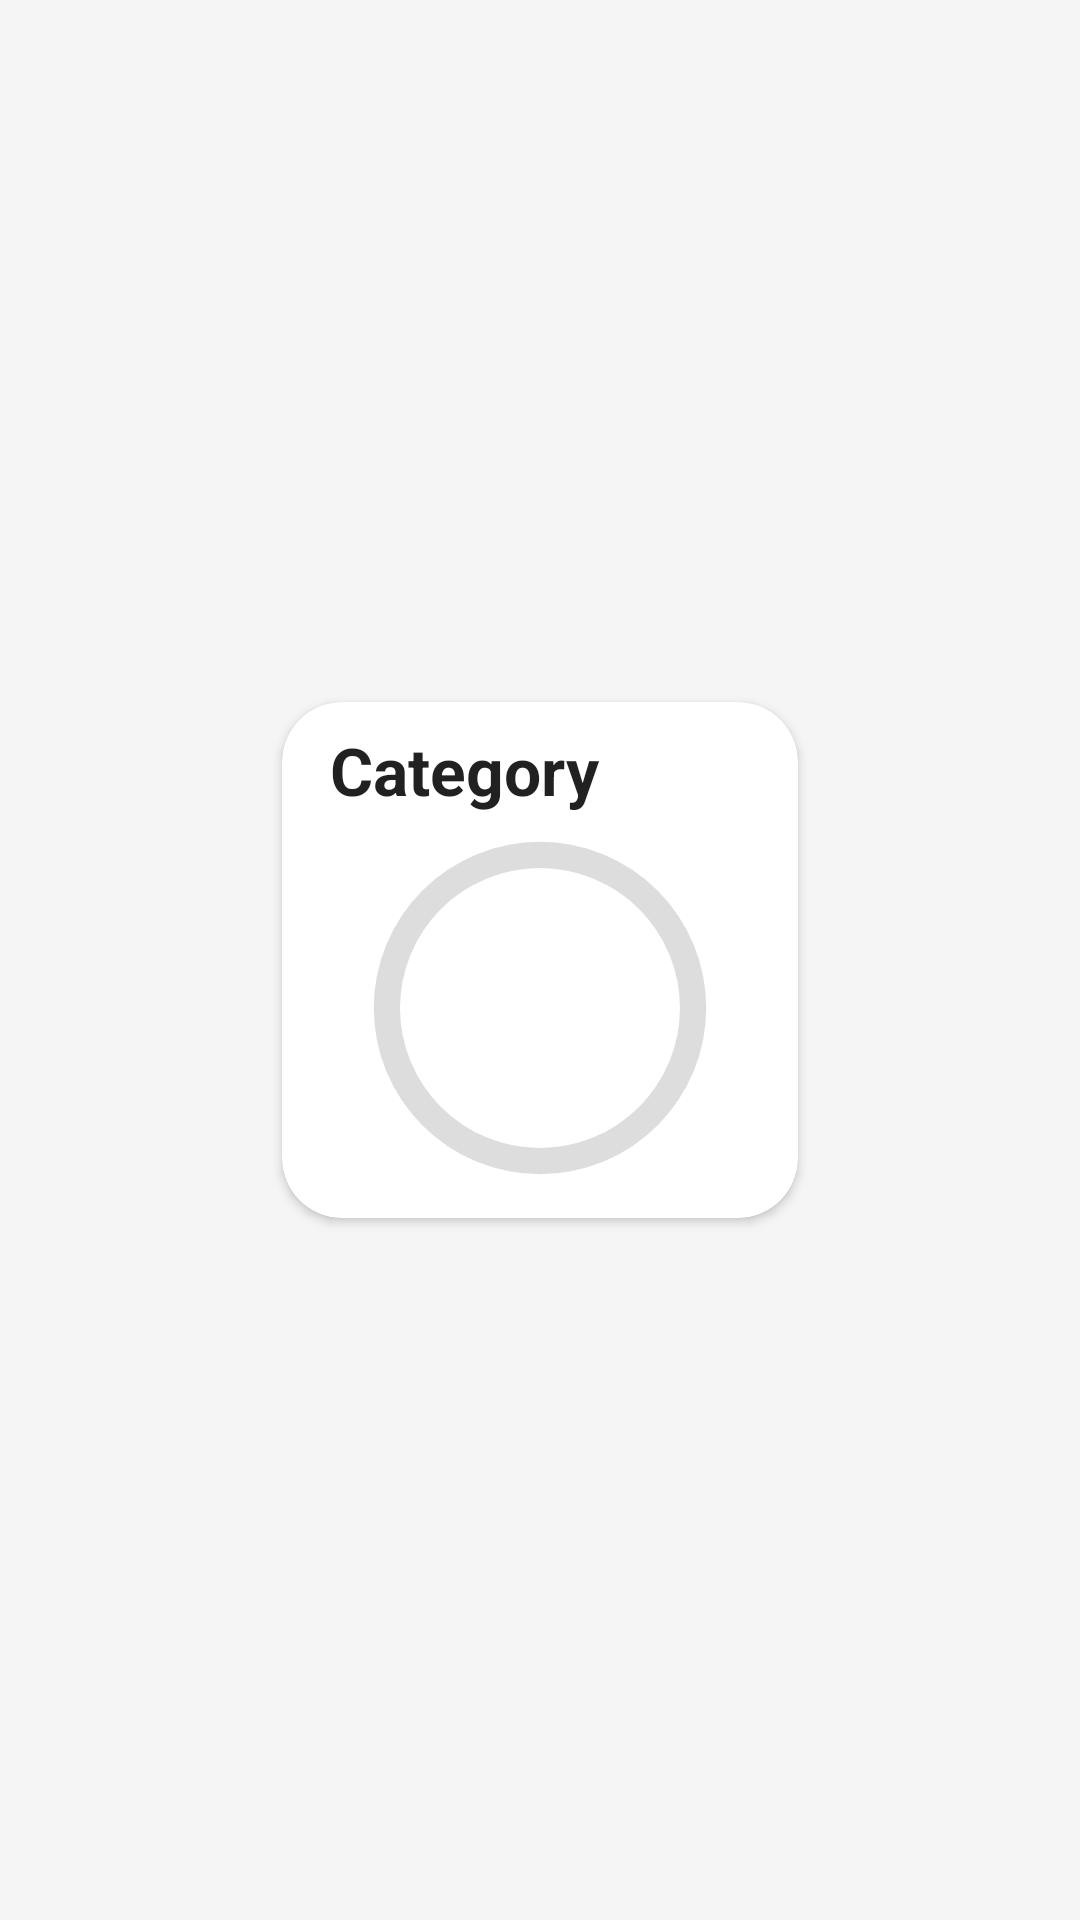

Here is an Android app screen rendered from its layout file. Give the layout XML and the strings, colors and styles it references.
<!-- AndroidManifest.xml: application theme Theme.MyApplication -->
<!-- res/layout/progress_card.xml -->
<?xml version="1.0" encoding="utf-8"?>
<androidx.constraintlayout.widget.ConstraintLayout xmlns:android="http://schemas.android.com/apk/res/android"
    xmlns:app="http://schemas.android.com/apk/res-auto"
    xmlns:tools="http://schemas.android.com/tools"
    android:layout_width="wrap_content"
    android:layout_height="wrap_content"
    tools:context=".Progress"
    style="@style/SCREEN">

    <androidx.cardview.widget.CardView
        android:layout_width="wrap_content"
        android:layout_height="wrap_content"
        android:layout_marginStart="16dp"
        android:layout_marginTop="8dp"
        android:layout_marginEnd="16dp"
        android:layout_marginBottom="8dp"
        android:foregroundGravity="center"
        app:cardCornerRadius="20dp"
        app:layout_constraintBottom_toBottomOf="parent"
        app:layout_constraintEnd_toEndOf="parent"
        app:layout_constraintStart_toStartOf="parent"
        app:layout_constraintTop_toTopOf="parent">

        <androidx.constraintlayout.widget.ConstraintLayout
            android:layout_width="match_parent"
            android:layout_height="match_parent"
            android:layout_gravity="center">

            <TextView
                android:id="@+id/progress_name"
                android:layout_width="wrap_content"
                android:layout_height="wrap_content"
                android:layout_marginStart="16dp"
                android:layout_marginTop="8dp"
                android:text="Category"
                android:textAppearance="@style/TextAppearance.AppCompat.Large"
                android:textStyle="bold"
                app:layout_constraintStart_toStartOf="parent"
                app:layout_constraintTop_toTopOf="parent" />

            <ProgressBar
                android:id="@+id/progress_bar"
                style="@style/CircularDeterminateProgressBar"
                android:layout_width="140dp"
                android:layout_height="140dp"
                android:layout_marginLeft="16dp"
                android:layout_marginTop="32dp"
                android:layout_marginRight="16dp"
                app:layout_constraintBottom_toBottomOf="parent"
                app:layout_constraintLeft_toLeftOf="parent"
                app:layout_constraintRight_toRightOf="parent"
                app:layout_constraintTop_toTopOf="parent"
                tools:progress="100" />

            <TextView
                android:id="@+id/progress_value"
                android:layout_width="wrap_content"
                android:layout_height="wrap_content"
                android:layout_marginTop="8dp"
                android:textAppearance="@style/TextAppearance.AppCompat.Large"
                app:layout_constraintBottom_toBottomOf="@+id/progress_bar"
                app:layout_constraintEnd_toEndOf="@+id/progress_bar"
                app:layout_constraintHorizontal_bias="0.502"
                app:layout_constraintStart_toStartOf="@+id/progress_bar"
                app:layout_constraintTop_toTopOf="@+id/progress_bar"
                app:layout_constraintVertical_bias="0.447"
                tools:text="0%" />


        </androidx.constraintlayout.widget.ConstraintLayout>


    </androidx.cardview.widget.CardView>


</androidx.constraintlayout.widget.ConstraintLayout>
<!-- resources referenced by this layout -->
<resources>
  <style name="CircularDeterminateProgressBar">
          <item name="android:indeterminateOnly">false</item>
          <item name="android:progressDrawable">@drawable/circular_view</item>
      </style>
  <style name="SCREEN">
          <item name="android:background">@color/page_background</item>
      </style>
  <style name="Theme.MyApplication" parent="Theme.MaterialComponents.DayNight.NoActionBar">
          
          <item name="colorPrimary">#001DBD</item>
          <item name="colorPrimaryVariant">@color/purple_700</item>
          <item name="colorOnPrimary">@color/page_background</item>
          
          <item name="colorSecondary">@color/teal_200</item>
          <item name="colorSecondaryVariant">@color/teal_700</item>
          <item name="colorOnSecondary">@color/black</item>
          
          <item name="android:statusBarColor">@color/gray_subtext</item>
          
  
  
          
          <item name="android:windowActivityTransitions">true</item>
          <item name="android:windowEnterTransition">@transition/trans_anim</item>
          <item name="android:windowExitTransition">@transition/trans_anim</item>
      </style>
  <!-- drawable circular_view (drawable) -->
  <?xml version="1.0" encoding="utf-8"?>
  <layer-list xmlns:android="http://schemas.android.com/apk/res/android">
      <item>
          <shape
              android:shape="ring"
              android:thicknessRatio="16"
              android:useLevel="false">
              <solid android:color="#DDD" />
          </shape>
      </item>
      <item>
          <rotate
              android:fromDegrees="270"
              android:toDegrees="270">
              <shape
                  android:shape="ring"
                  android:thicknessRatio="16"
                  android:useLevel="true">
                  <gradient
                      android:startColor="@color/green_pie"
                      android:endColor="@color/green_pie"
                      android:type="sweep"
                      />
  
  
  
  
  
              </shape>
          </rotate>
      </item>
  </layer-list>
  <color name="page_background">#F5F5F5</color>
  <color name="purple_700">#FF3700B3</color>
  <color name="teal_200">#FF03DAC5</color>
  <color name="teal_700">#FF018786</color>
  <color name="black">#FF000000</color>
  <color name="gray_subtext">#878787</color>
  <color name="green_pie">#00B112</color>
</resources>
